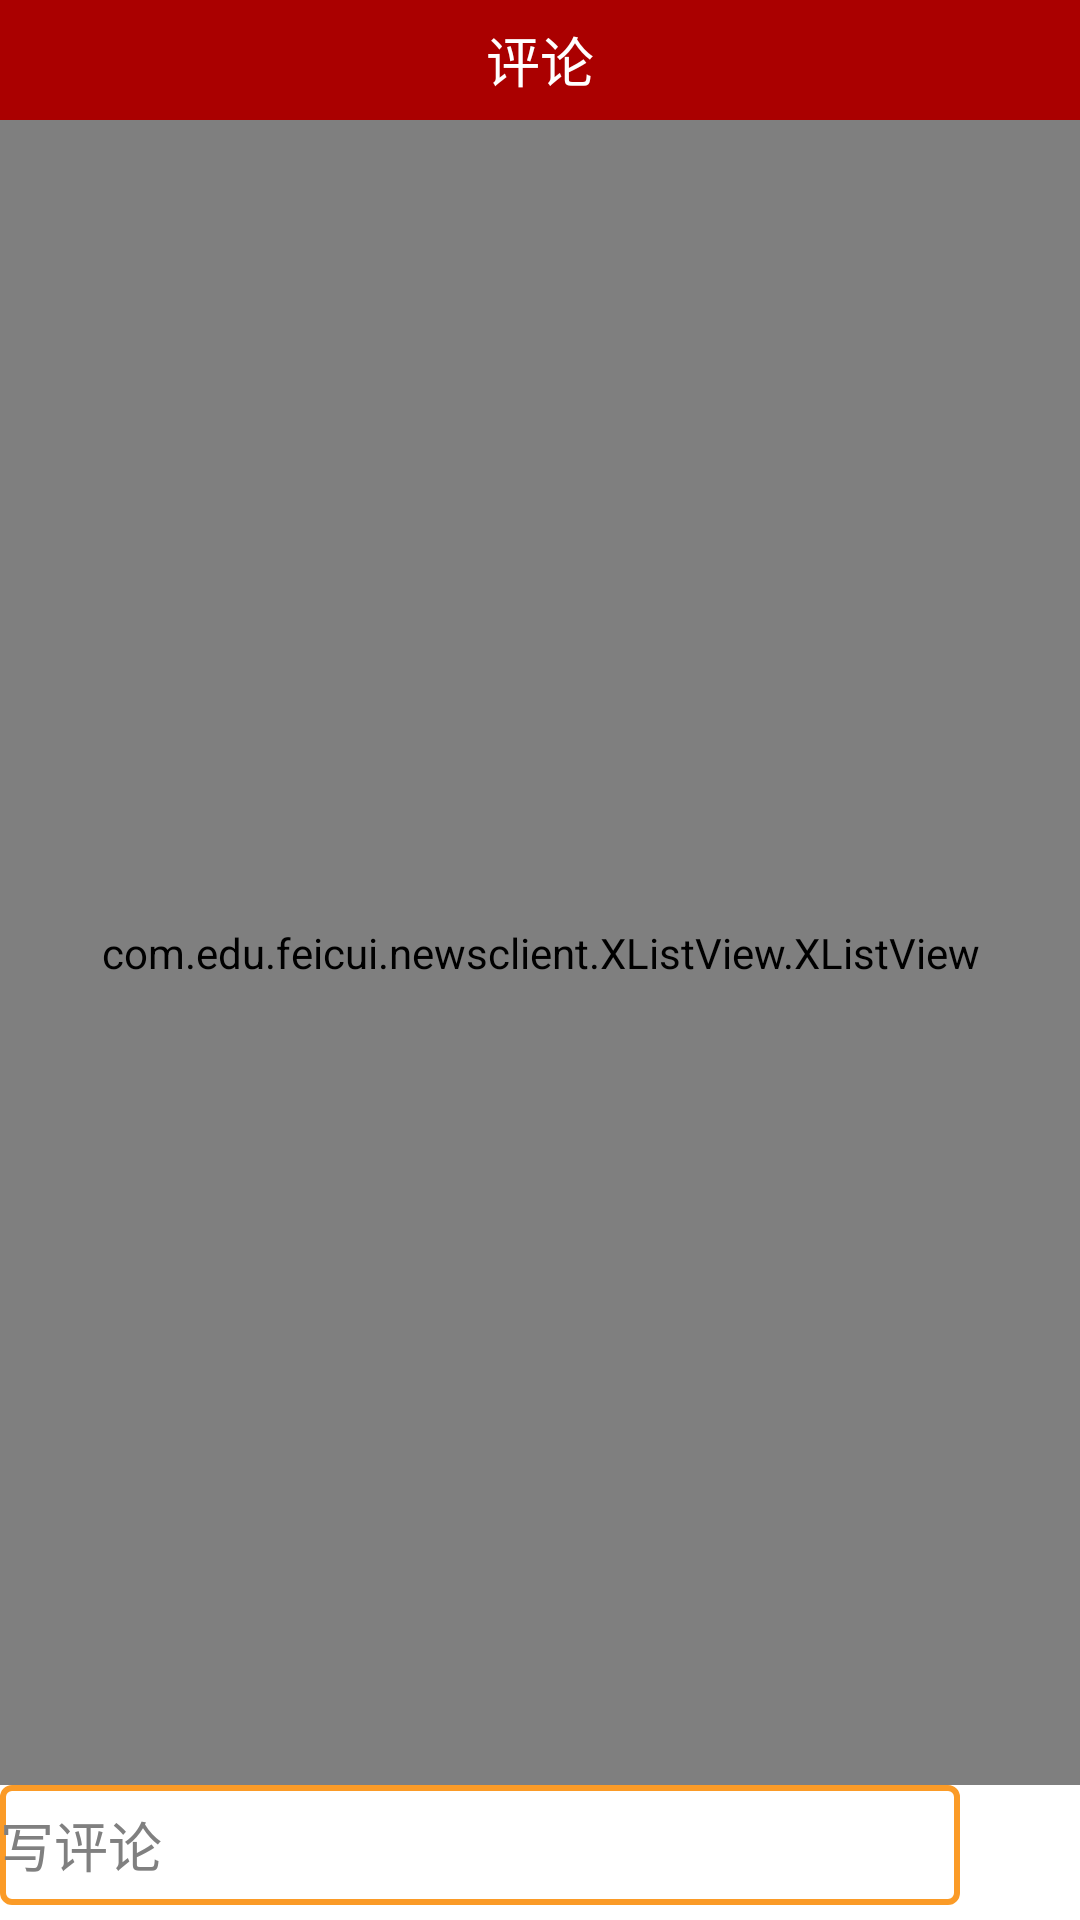

Produce the Android XML layout that renders to this screen, including the resource entries it uses.
<!-- AndroidManifest.xml: application theme android:Theme.Light.NoTitleBar -->
<!-- res/layout/activity_comment.xml -->
<?xml version="1.0" encoding="utf-8"?>
<LinearLayout xmlns:android="http://schemas.android.com/apk/res/android"
    android:layout_width="match_parent"
    android:layout_height="match_parent"
    android:orientation="vertical">

    <RelativeLayout
        android:layout_width="match_parent"
        android:layout_height="40dp"
        android:background="#aa0000">

        <Button
            android:id="@+id/btn_back"
            android:layout_width="16dp"
            android:layout_height="16dp"
            android:layout_centerVertical="true"
            android:layout_marginLeft="10dp"
            android:background="@drawable/back" />

        <TextView
            android:layout_width="wrap_content"
            android:layout_height="wrap_content"
            android:layout_centerHorizontal="true"
            android:layout_centerInParent="true"
            android:layout_centerVertical="true"
            android:text="评论"
            android:textSize="18sp"
            android:textColor="@android:color/white" />
    </RelativeLayout>

    <com.edu.feicui.newsclient.XListView.XListView
        android:id="@+id/listview"
        android:layout_width="match_parent"
        android:layout_height="0dp"
        android:layout_weight="1"
        android:padding="10dp">

    </com.edu.feicui.newsclient.XListView.XListView>

    <LinearLayout
        android:layout_width="match_parent"
        android:layout_height="wrap_content"
        android:layout_marginBottom="5dp"
        android:orientation="horizontal">

        <EditText
            android:id="@+id/et_content"
            android:layout_width="0dp"
            android:layout_height="40dp"
            android:layout_weight="1"
            android:hint="写评论"
            android:background="@drawable/comment_edittext"/>

        <ImageView
            android:id="@+id/iv_send"
            android:layout_width="40dp"
            android:layout_height="40dp"
            android:background="@drawable/send"/>

    </LinearLayout>

</LinearLayout>
<!-- resources referenced by this layout -->
<resources>
  <!-- drawable comment_edittext (drawable) -->
  <?xml version="1.0" encoding="utf-8"?>
  <shape xmlns:android="http://schemas.android.com/apk/res/android"
      android:shape="rectangle">
  
      <corners android:radius="3dp"/>
  
      <stroke android:color="#fb9b27" android:width="2dp"/>
  
  </shape>
</resources>
